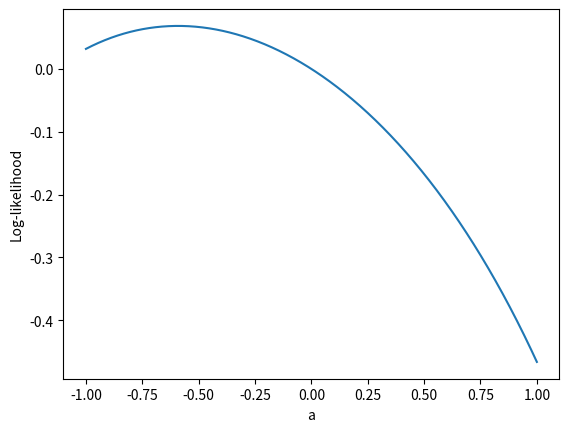

Source code (Python):
import numpy as np
import matplotlib.pyplot as plt

a = np.linspace(-1, 1, 1000)
x = np.array([0.89, 0.03, 0.50, 0.36, 0.49])


def log_likelihood(a, x):
    return np.sum(np.log(1 + a * (x - 0.5)))

plt.plot(a, [log_likelihood(ai, x) for ai in a])
plt.xlabel("a")
plt.ylabel("Log-likelihood")
plt.show()

def max_likelihood_estimate(x, a_values=a):
    log_likelihoods = [log_likelihood(ai, x) for ai in a_values]
    max_index = np.argmax(log_likelihoods)
    return a_values[max_index]


max_likelihood_estimate(x)
